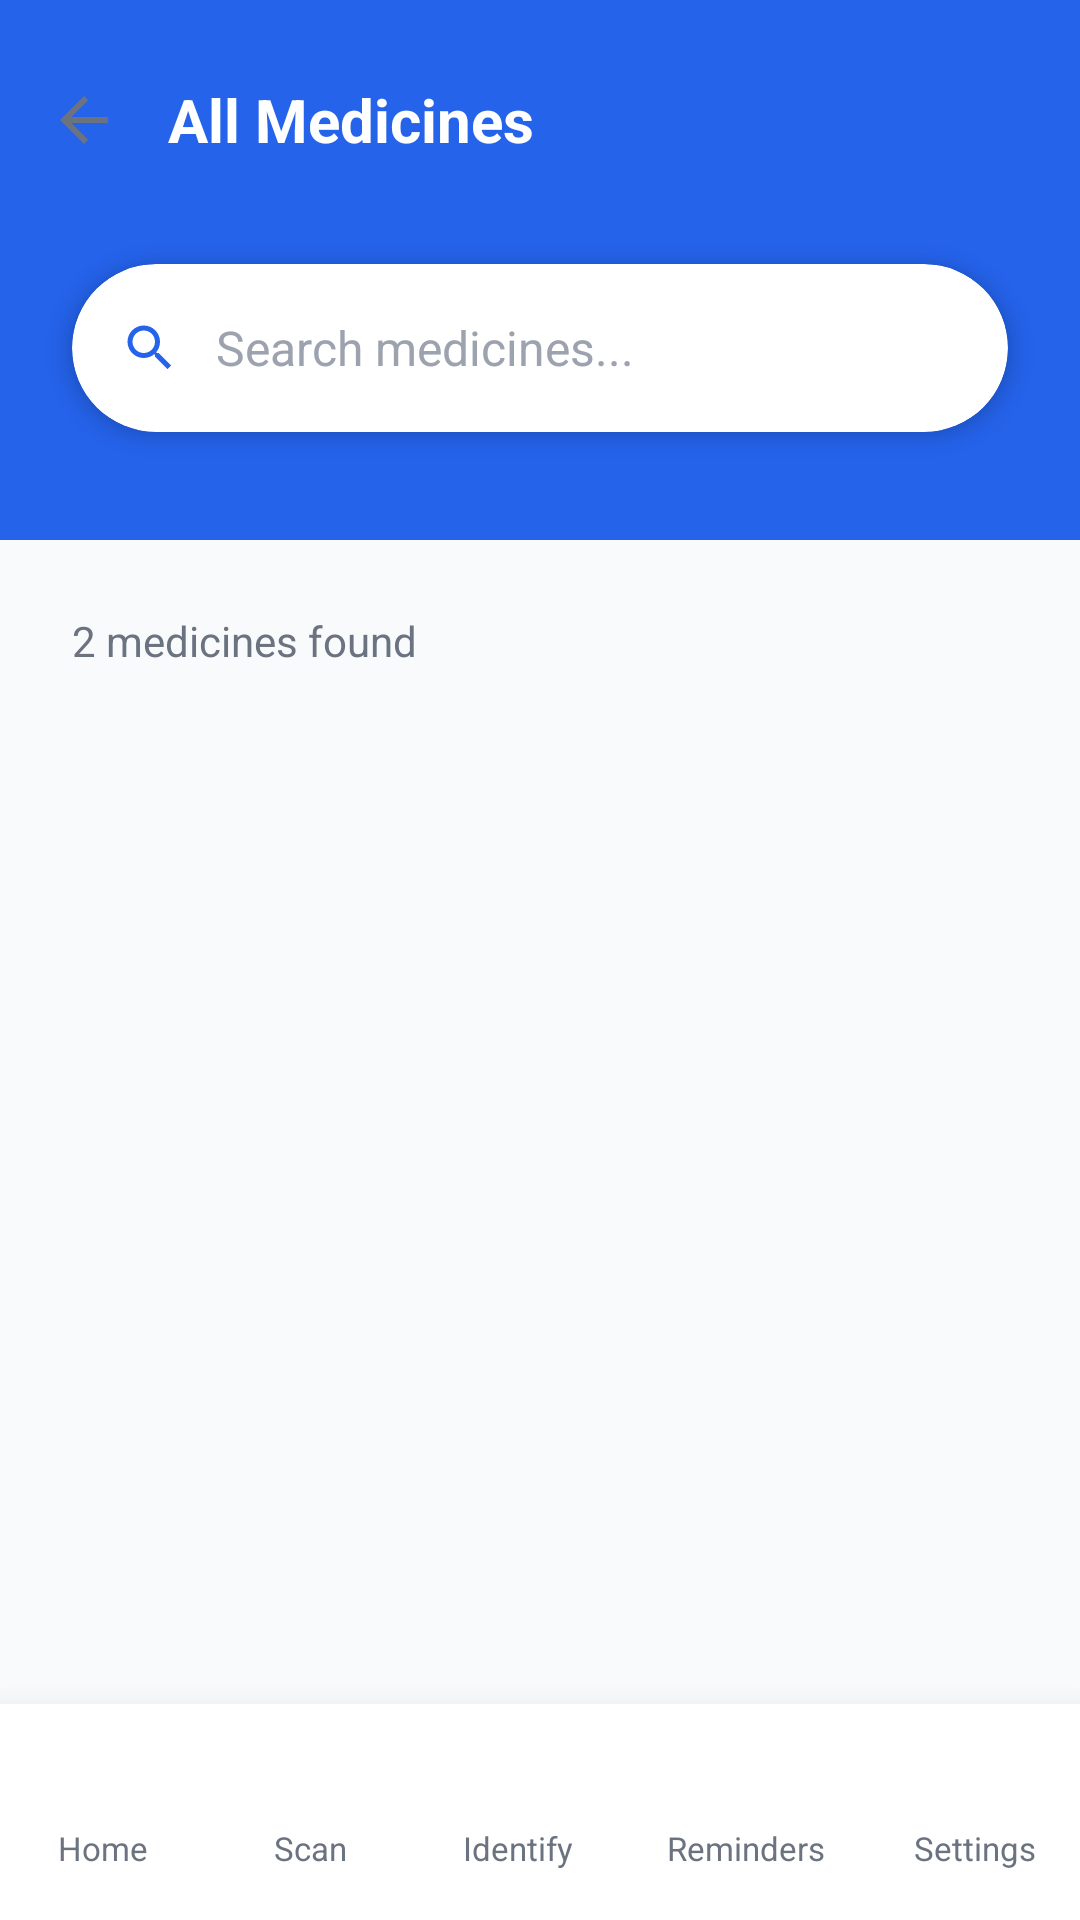

Layout XML and referenced resources for this Android screen:
<!-- AndroidManifest.xml: application theme Theme.ScanmyPills -->
<!-- res/layout/activity_all_medicines.xml -->
<?xml version="1.0" encoding="utf-8"?>
<androidx.constraintlayout.widget.ConstraintLayout xmlns:android="http://schemas.android.com/apk/res/android"
    xmlns:app="http://schemas.android.com/apk/res-auto"
    xmlns:tools="http://schemas.android.com/tools"
    android:layout_width="match_parent"
    android:layout_height="match_parent"
    android:background="#F9FAFB"
    tools:context=".AllMedicinesActivity">

    <View
        android:id="@+id/headerBackground"
        android:layout_width="match_parent"
        android:layout_height="180dp"
        android:background="@color/btn_blue"
        app:layout_constraintTop_toTopOf="parent" />

    <androidx.appcompat.widget.Toolbar
        android:id="@+id/toolbar"
        android:layout_width="match_parent"
        android:layout_height="wrap_content"
        android:layout_marginTop="8dp"
        app:layout_constraintTop_toTopOf="parent"
        app:navigationIcon="@drawable/ic_arrow_back"
        app:navigationIconTint="@color/white">

        <TextView
            android:layout_width="wrap_content"
            android:layout_height="wrap_content"
            android:text="All Medicines"
            android:textColor="@color/white"
            android:textSize="20sp"
            android:textStyle="bold" />

        <ImageView
            android:id="@+id/btnAddMedicine"
            android:layout_width="28dp"
            android:layout_height="28dp"
            android:layout_gravity="end"
            android:layout_marginEnd="16dp"
            android:src="@drawable/ic_plus"
            app:tint="@color/white" />
    </androidx.appcompat.widget.Toolbar>

    
    <com.google.android.material.card.MaterialCardView
        android:id="@+id/cardSearch"
        style="@style/StandardCardStyle"
        android:layout_width="match_parent"
        android:layout_height="56dp"
        android:layout_marginHorizontal="24dp"
        android:layout_marginTop="16dp"
        app:layout_constraintTop_toBottomOf="@+id/toolbar"
        app:cardElevation="4dp"
        app:cardCornerRadius="28dp">

        <LinearLayout
            android:layout_width="match_parent"
            android:layout_height="match_parent"
            android:gravity="center_vertical"
            android:orientation="horizontal"
            android:paddingHorizontal="16dp">

            <ImageView
                android:layout_width="20dp"
                android:layout_height="20dp"
                android:src="@drawable/ic_search"
                app:tint="@color/btn_blue" />

            <EditText
                android:id="@+id/etSearch"
                android:layout_width="match_parent"
                android:layout_height="match_parent"
                android:layout_marginStart="12dp"
                android:background="@android:color/transparent"
                android:hint="Search medicines..."
                android:inputType="text"
                android:paddingVertical="8dp"
                android:textColor="@color/text_dark_navy"
                android:textColorHint="@color/text_hint_grey"
                android:textSize="16sp" />
        </LinearLayout>
    </com.google.android.material.card.MaterialCardView>

    <TextView
        android:id="@+id/tvResultsCount"
        android:layout_width="wrap_content"
        android:layout_height="wrap_content"
        android:layout_marginStart="24dp"
        android:layout_marginTop="24dp"
        android:text="2 medicines found"
        android:textColor="@color/text_soft_grey"
        android:textSize="14sp"
        app:layout_constraintStart_toStartOf="parent"
        app:layout_constraintTop_toBottomOf="@+id/headerBackground" />

    <ScrollView
        android:layout_width="match_parent"
        android:layout_height="0dp"
        android:layout_marginTop="12dp"
        android:clipChildren="false"
        android:clipToPadding="false"
        app:layout_constraintBottom_toTopOf="@+id/bottomNav"
        app:layout_constraintTop_toBottomOf="@+id/tvResultsCount">

        <LinearLayout
            android:id="@+id/layoutMedicines"
            android:layout_width="match_parent"
            android:layout_height="wrap_content"
            android:orientation="vertical"
            android:padding="16dp">
            
        </LinearLayout>
    </ScrollView>

    
    <LinearLayout
        android:id="@+id/bottomNav"
        android:layout_width="match_parent"
        android:layout_height="72dp"
        android:background="@color/white"
        android:elevation="16dp"
        android:orientation="horizontal"
        app:layout_constraintBottom_toBottomOf="parent">

        <LinearLayout
            android:id="@+id/navHome"
            android:layout_width="0dp"
            android:layout_height="match_parent"
            android:layout_weight="1"
            android:gravity="center"
            android:orientation="vertical">
            <LinearLayout
                android:layout_width="wrap_content"
                android:layout_height="match_parent"
                android:gravity="center"
                android:orientation="vertical"
                android:paddingHorizontal="8dp">
                <ImageView
                    android:id="@+id/ivNavHome"
                    android:layout_width="24dp"
                    android:layout_height="24dp" />
                <TextView
                    android:layout_width="wrap_content"
                    android:layout_height="wrap_content"
                    android:text="Home"
                    android:maxLines="1"
                    android:ellipsize="end"
                    android:textColor="@color/text_soft_grey"
                    android:textSize="11sp" />
            </LinearLayout>
        </LinearLayout>

        <LinearLayout
            android:id="@+id/navScan"
            android:layout_width="0dp"
            android:layout_height="match_parent"
            android:layout_weight="1"
            android:gravity="center"
            android:orientation="vertical">
            <LinearLayout
                android:layout_width="wrap_content"
                android:layout_height="match_parent"
                android:gravity="center"
                android:orientation="vertical"
                android:paddingHorizontal="8dp">
                <ImageView
                    android:id="@+id/ivNavScan"
                    android:layout_width="24dp"
                    android:layout_height="24dp" />
                <TextView
                    android:layout_width="wrap_content"
                    android:layout_height="wrap_content"
                    android:text="Scan"
                    android:maxLines="1"
                    android:ellipsize="end"
                    android:textColor="@color/text_soft_grey"
                    android:textSize="11sp" />
            </LinearLayout>
        </LinearLayout>

        <LinearLayout
            android:id="@+id/navIdentify"
            android:layout_width="0dp"
            android:layout_height="match_parent"
            android:layout_weight="1"
            android:gravity="center"
            android:orientation="vertical">
            <LinearLayout
                android:layout_width="wrap_content"
                android:layout_height="match_parent"
                android:gravity="center"
                android:orientation="vertical"
                android:paddingHorizontal="8dp">
                <ImageView
                    android:id="@+id/ivNavIdentify"
                    android:layout_width="24dp"
                    android:layout_height="24dp" />
                <TextView
                    android:layout_width="wrap_content"
                    android:layout_height="wrap_content"
                    android:text="Identify"
                    android:maxLines="1"
                    android:ellipsize="end"
                    android:textColor="@color/text_soft_grey"
                    android:textSize="11sp" />
            </LinearLayout>
        </LinearLayout>

        <LinearLayout
            android:id="@+id/navReminders"
            android:layout_width="0dp"
            android:layout_height="match_parent"
            android:layout_weight="1.2"
            android:gravity="center"
            android:orientation="vertical">
            <LinearLayout
                android:layout_width="wrap_content"
                android:layout_height="match_parent"
                android:gravity="center"
                android:orientation="vertical"
                android:paddingHorizontal="8dp">
                <ImageView
                    android:id="@+id/ivNavReminders"
                    android:layout_width="24dp"
                    android:layout_height="24dp" />
                <TextView
                    android:layout_width="wrap_content"
                    android:layout_height="wrap_content"
                    android:text="Reminders"
                    android:maxLines="1"
                    android:ellipsize="end"
                    android:textColor="@color/text_soft_grey"
                    android:textSize="11sp" />
            </LinearLayout>
        </LinearLayout>

        <LinearLayout
            android:id="@+id/navProfile"
            android:layout_width="0dp"
            android:layout_height="match_parent"
            android:layout_weight="1"
            android:gravity="center"
            android:orientation="vertical">
            <LinearLayout
                android:layout_width="wrap_content"
                android:layout_height="match_parent"
                android:gravity="center"
                android:orientation="vertical"
                android:paddingHorizontal="8dp">
                <ImageView
                    android:id="@+id/ivNavProfile"
                    android:layout_width="24dp"
                    android:layout_height="24dp" />
                <TextView
                    android:layout_width="wrap_content"
                    android:layout_height="wrap_content"
                    android:text="Settings"
                    android:maxLines="1"
                    android:ellipsize="end"
                    android:textColor="@color/text_soft_grey"
                    android:textSize="11sp" />
            </LinearLayout>
        </LinearLayout>
    </LinearLayout>

</androidx.constraintlayout.widget.ConstraintLayout>
<!-- resources referenced by this layout -->
<resources>
  <color name="btn_blue">#2563EB</color>
  <color name="text_dark_navy">#1E2A3A</color>
  <color name="text_hint_grey">#9CA3AF</color>
  <color name="text_soft_grey">#6B7280</color>
  <color name="white">#FFFFFFFF</color>
  <!-- drawable ic_arrow_back (drawable) -->
  <vector xmlns:android="http://schemas.android.com/apk/res/android"
      android:width="24dp"
      android:height="24dp"
      android:viewportWidth="24"
      android:viewportHeight="24">
      <path
          android:fillColor="#6B7280"
          android:pathData="M20,11H7.83l5.59,-5.59L12,4l-8,8 8,8 1.41,-1.41L7.83,13H20v-2z" />
  </vector>
  <!-- drawable ic_search (drawable) -->
  <vector xmlns:android="http://schemas.android.com/apk/res/android"
      android:width="24dp"
      android:height="24dp"
      android:viewportWidth="24"
      android:viewportHeight="24">
      <path
          android:fillColor="#000000"
          android:pathData="M15.5,14h-0.79l-0.28,-0.27C15.41,12.59 16,11.11 16,9.5C16,5.91 13.09,3 9.5,3S3,5.91 3,9.5 5.91,16 9.5,16c1.61,0 3.09,-0.59 4.23,-1.57l0.27,0.28v0.79l5,4.99L20.49,19l-4.99,-5zM9.5,14C7.01,14 5,11.99 5,9.5S7.01,5 9.5,5 14,7.01 14,9.5 11.99,14 9.5,14z"/>
  </vector>
  <style name="StandardCardStyle" parent="Widget.MaterialComponents.CardView">
          <item name="cardCornerRadius">24dp</item>
          <item name="cardElevation">6dp</item>
          <item name="strokeWidth">0dp</item>
          <item name="cardBackgroundColor">@color/white</item>
          <item name="android:stateListAnimator">@animator/card_click_animator</item>
      </style>
  <style name="Theme.ScanmyPills" parent="Base.Theme.ScanmyPills" />
  <style name="Base.Theme.ScanmyPills" parent="Theme.Material3.Light.NoActionBar">
          
          <item name="colorPrimary">@color/primary</item>
          <item name="colorPrimaryDark">@color/primary</item>
          <item name="colorAccent">@color/primary</item>
      </style>
  <color name="primary">#2563EB</color>
</resources>
